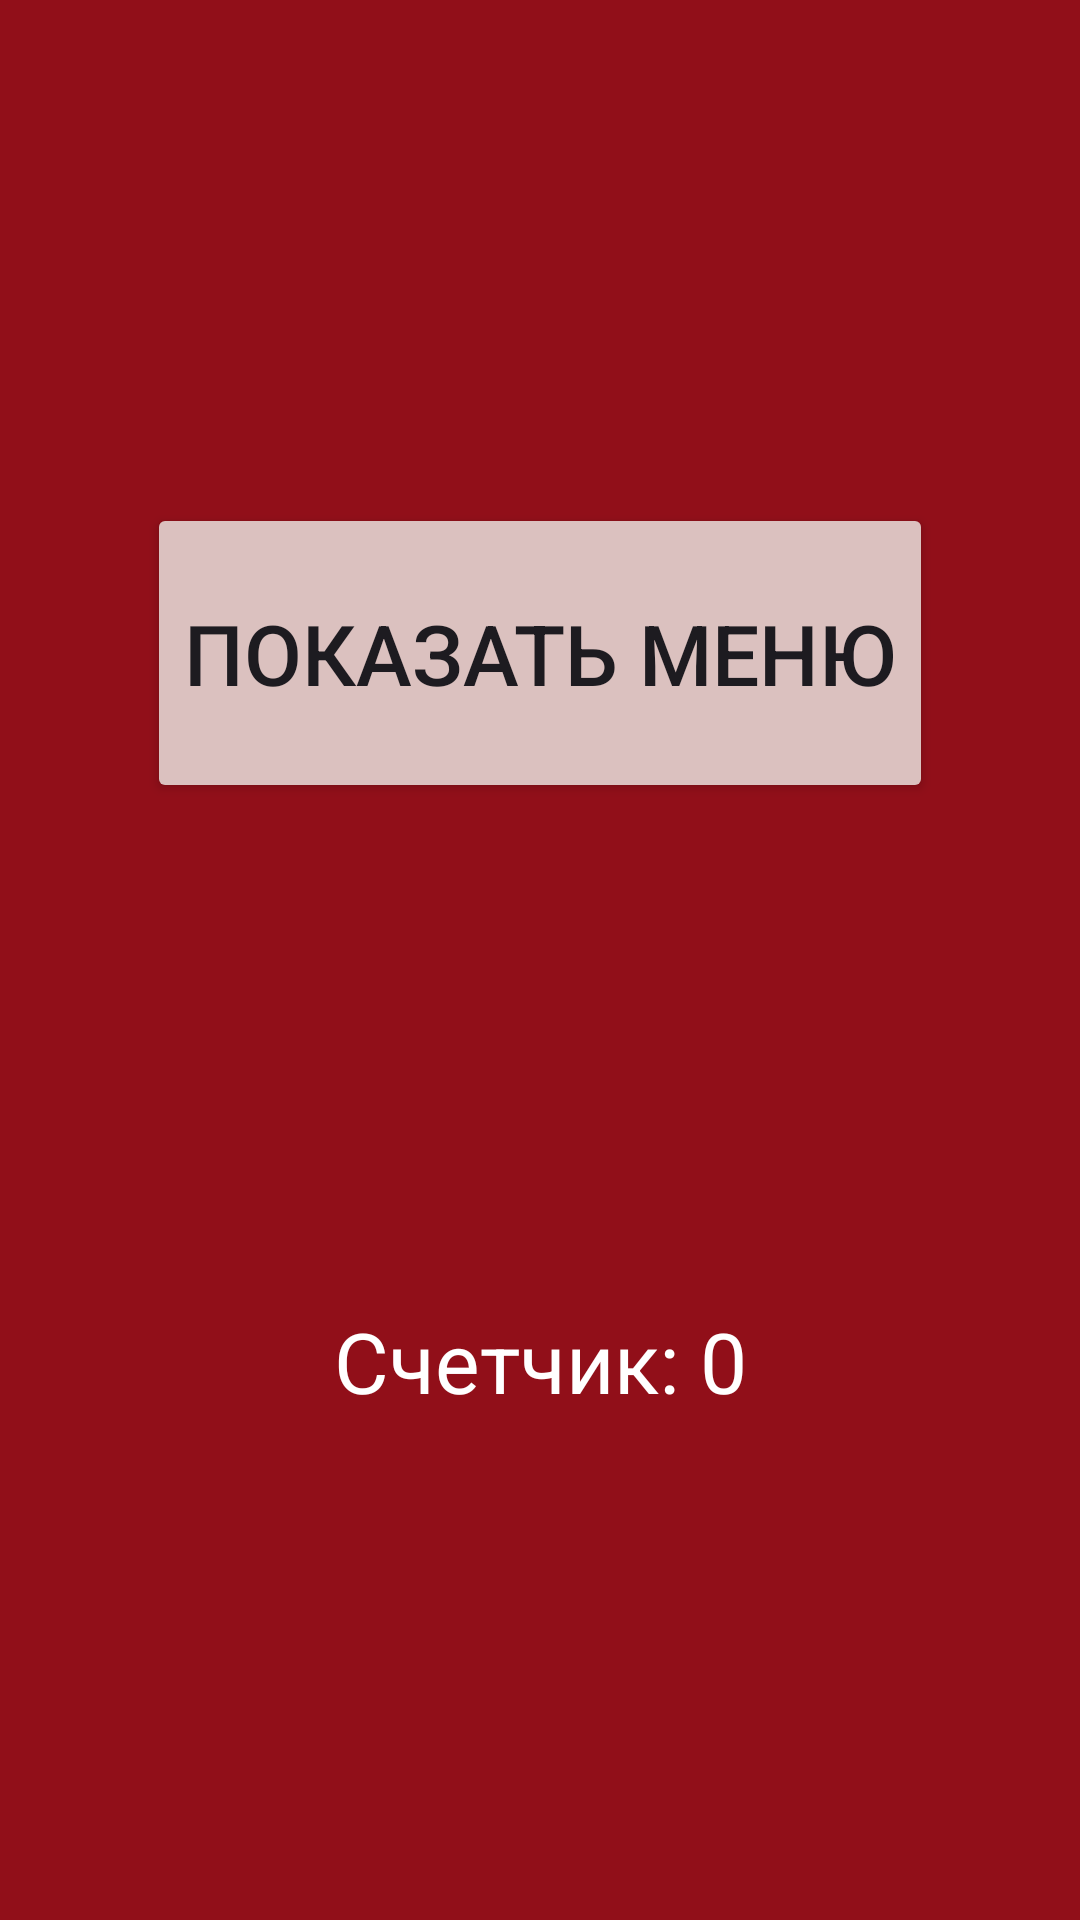

Reconstruct the res/layout file that produces this screen, plus the resources it refers to.
<!-- AndroidManifest.xml: application theme Theme.Menu -->
<!-- res/layout/fragment_second.xml -->
<?xml version="1.0" encoding="utf-8"?>
<androidx.constraintlayout.widget.ConstraintLayout xmlns:android="http://schemas.android.com/apk/res/android"
    xmlns:app="http://schemas.android.com/apk/res-auto"
    xmlns:tools="http://schemas.android.com/tools"
    android:layout_width="match_parent"
    android:layout_height="match_parent"
    android:background="@color/red"
    tools:context=".SecondFragment">

    <Button
        android:id="@+id/button_show_menu"
        android:layout_width="wrap_content"
        android:layout_height="100dp"
        android:text="Показать меню"
        android:textSize="28dp"
        android:backgroundTint="@color/grey"
        app:layout_constraintTop_toTopOf="parent"
        app:layout_constraintStart_toStartOf="parent"
        app:layout_constraintEnd_toEndOf="parent"
        app:layout_constraintBottom_toTopOf="@id/counter_text_view"
/>

    <TextView
        android:id="@+id/counter_text_view"
        android:layout_width="wrap_content"
        android:layout_height="wrap_content"
        android:text="Счетчик: 0"
        android:textColor="@color/white"
        android:textSize="28dp"
        app:layout_constraintTop_toBottomOf="@id/button_show_menu"
        app:layout_constraintStart_toStartOf="parent"
        app:layout_constraintEnd_toEndOf="parent"
        app:layout_constraintBottom_toBottomOf="parent"
        />

</androidx.constraintlayout.widget.ConstraintLayout>
<!-- resources referenced by this layout -->
<resources>
  <color name="grey">#dbc1bf</color>
  <color name="red">#910f19</color>
  <color name="white">#FFFFFFFF</color>
  <style name="Theme.Menu" parent="Base.Theme.Menu">
          <item name="windowActionBar">false</item>
          <item name="windowNoTitle">true</item>
      </style>
  <style name="Base.Theme.Menu" parent="Theme.Material3.DayNight">
          
      </style>
</resources>
